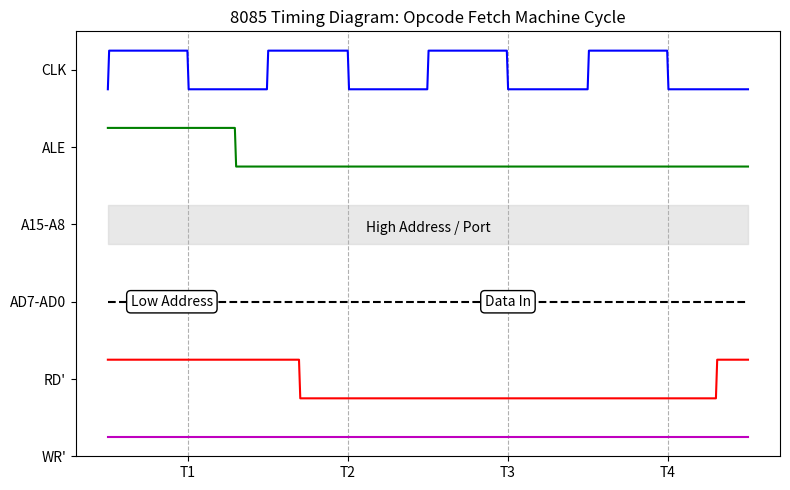
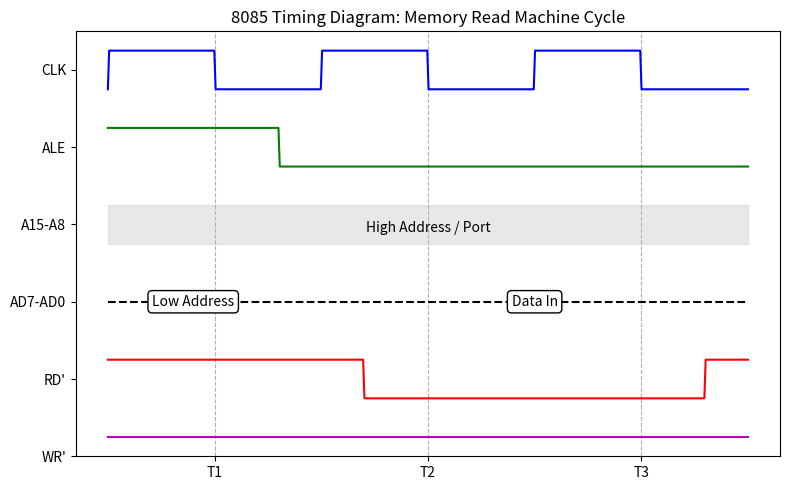
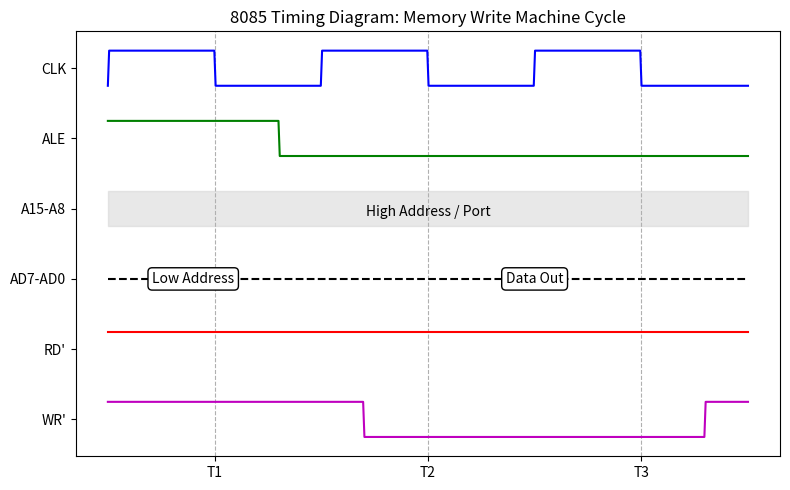
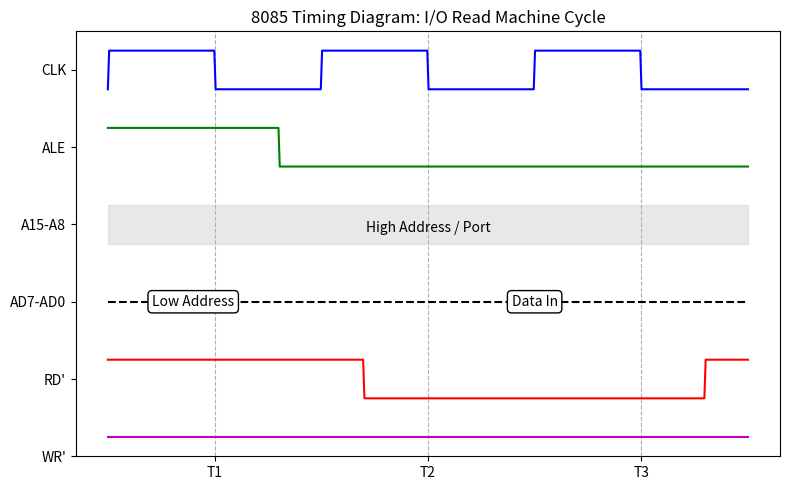
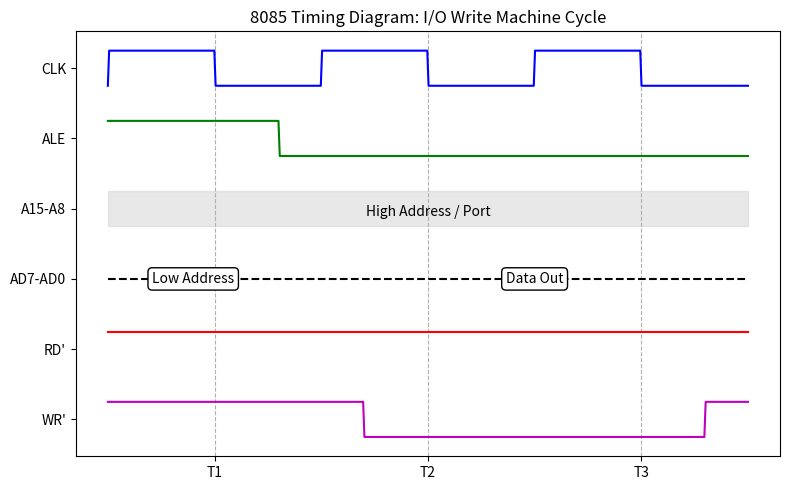

Python code for these plots, in order:
import matplotlib.pyplot as plt
import numpy as np

def plot_8085_cycle(title, filename, num_tstates=3, is_write=False):
    fig, ax = plt.subplots(figsize=(8, 5))
    
    t = np.linspace(0, num_tstates, 500)
    
    # Clock Signal
    clk = np.sin(2 * np.pi * t * 1) > 0
    ax.plot(t, clk + 12, 'b', label='CLK')
    
    # ALE Signal
    ale = np.where(t < 0.8, 1, 0)
    ax.plot(t, ale + 10, 'g', label='ALE')
    
    # Address Bus A15-A8
    ax.fill_between(t, 8, 9, color='lightgray', alpha=0.5)
    ax.text(num_tstates/2, 8.4, 'High Address / Port', ha='center', va='center')
    
    # Multiplexed Address/Data Bus AD7-AD0
    ax.plot([0, 0.8, 1.0, num_tstates], [6.5, 6.5, 6.5, 6.5], 'k--')
    ax.text(0.4, 6.5, 'Low Address', ha='center', va='center', bbox=dict(boxstyle="round", fc="white"))
    ax.text((num_tstates+1)/2, 6.5, 'Data Out' if is_write else 'Data In', ha='center', va='center', bbox=dict(boxstyle="round", fc="white"))
    
    # Read/Write Control Signals
    rd = np.where((t >= 1.2) & (t <= num_tstates - 0.2) & (not is_write), 0, 1)
    wr = np.where((t >= 1.2) & (t <= num_tstates - 0.2) & is_write, 0, 1)
    
    ax.plot(t, rd + 4, 'r', label="RD'")
    ax.plot(t, wr + 2, 'm', label="WR'")
    
    ax.set_yticks([12.5, 10.5, 8.5, 6.5, 4.5, 2.5])
    ax.set_yticklabels(['CLK', 'ALE', 'A15-A8', 'AD7-AD0', "RD'", "WR'"])
    ax.set_xticks(np.arange(0.5, num_tstates, 1))
    ax.set_xticklabels([f'T{i+1}' for i in range(num_tstates)])
    
    plt.title(f'8085 Timing Diagram: {title}')
    plt.grid(True, axis='x', linestyle='--')
    plt.tight_layout()
    plt.savefig(filename, dpi=300)
    plt.close()

# Generate all 5 primary machine cycle PNG diagrams
plot_8085_cycle("Opcode Fetch Machine Cycle", "1_opcode_fetch.png", num_tstates=4, is_write=False)
plot_8085_cycle("Memory Read Machine Cycle", "2_memory_read.png", num_tstates=3, is_write=False)
plot_8085_cycle("Memory Write Machine Cycle", "3_memory_write.png", num_tstates=3, is_write=True)
plot_8085_cycle("I/O Read Machine Cycle", "4_io_read.png", num_tstates=3, is_write=False)
plot_8085_cycle("I/O Write Machine Cycle", "5_io_write.png", num_tstates=3, is_write=True)

print("Success! All 5 timing diagram image files (.png) have been saved.")
